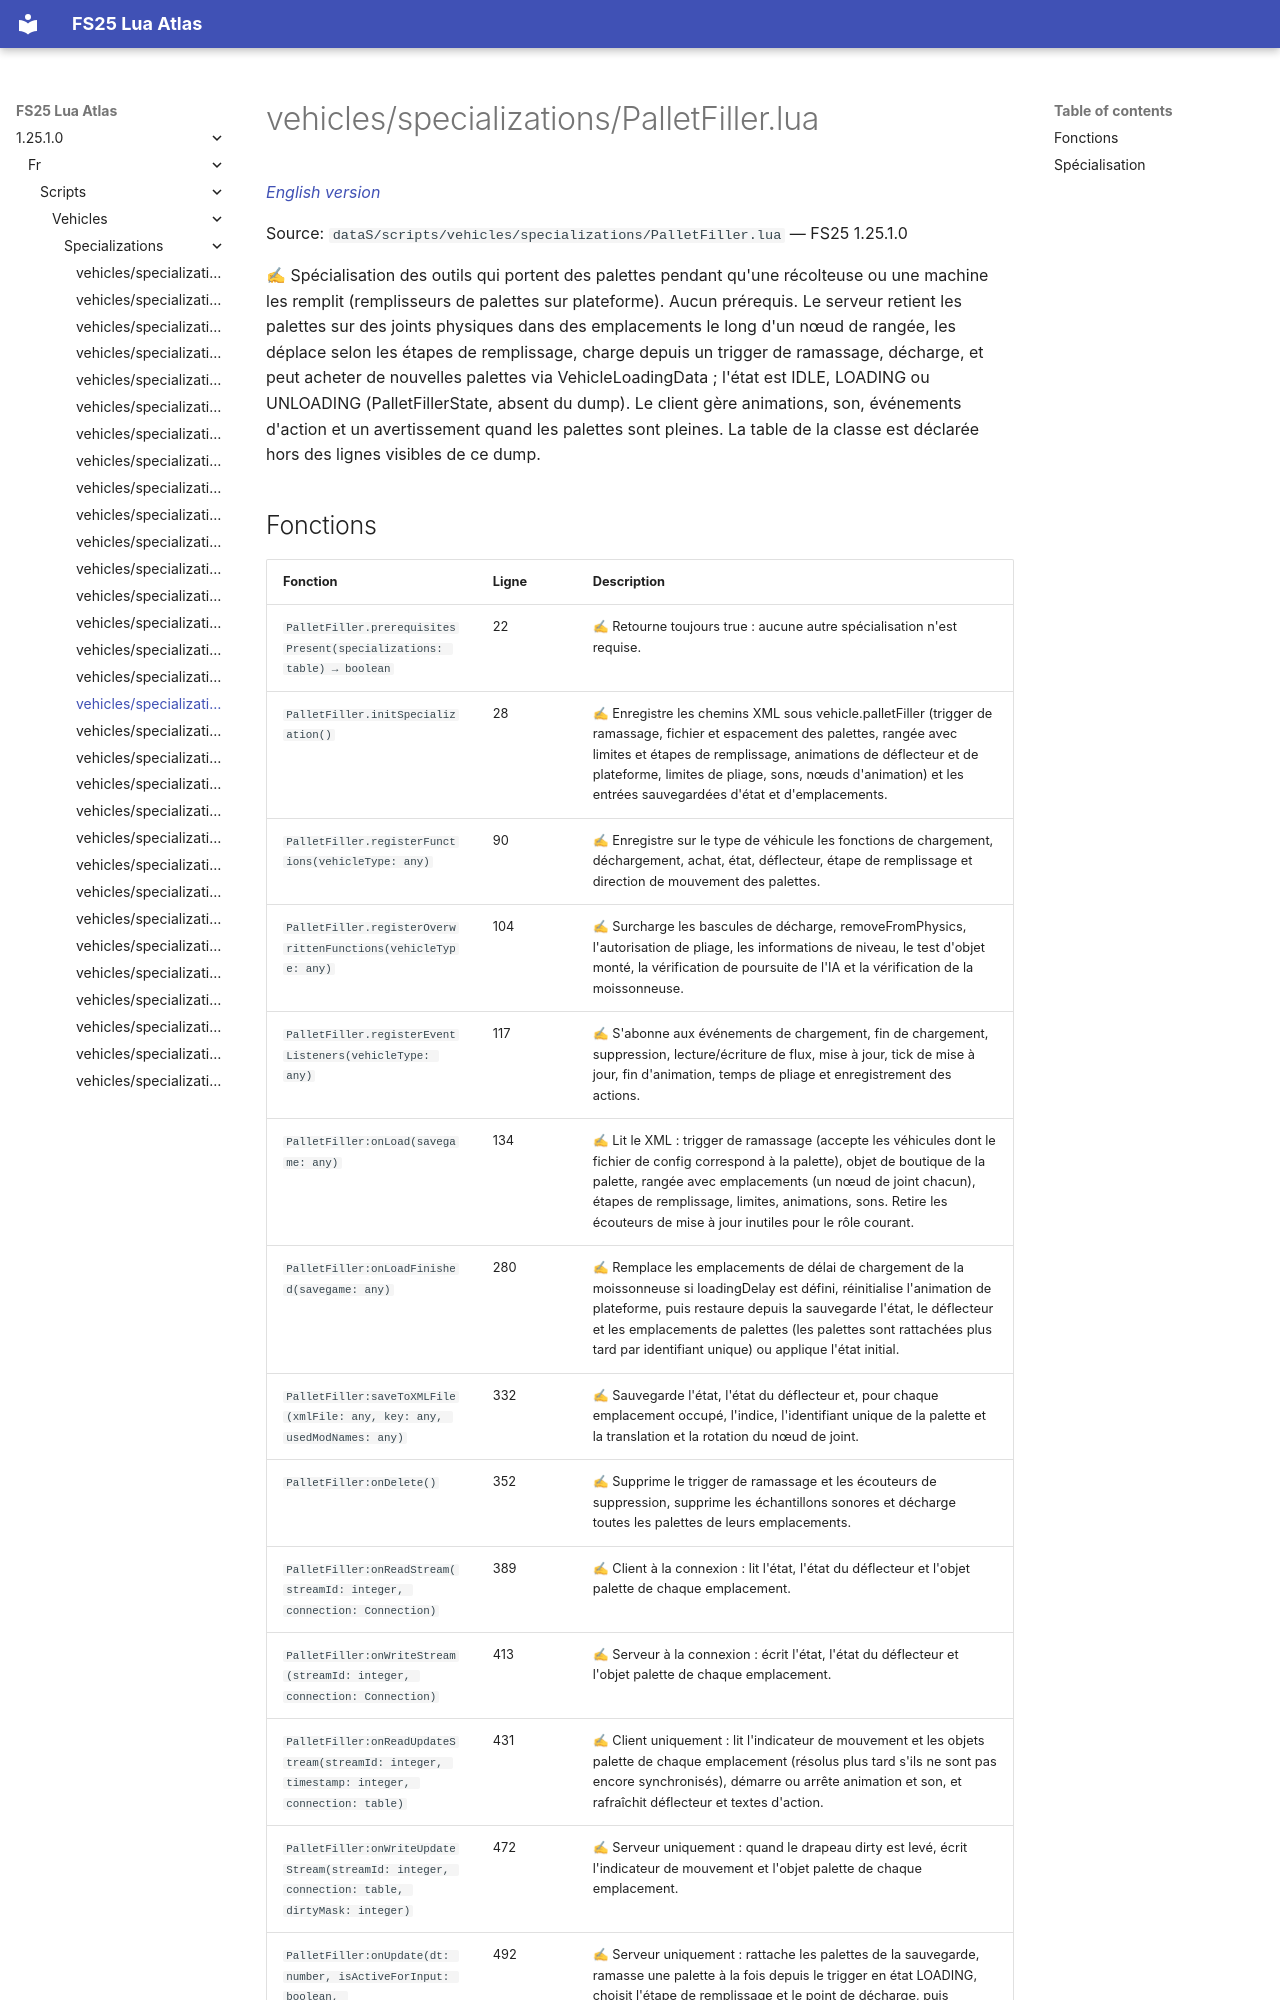

repository: Tim0219800/fs25-lua-atlas · page: 1.25.1.0/fr/scripts/vehicles/specializations/PalletFiller.html · generator: mkdocs

# vehicles/specializations/PalletFiller.lua

*[English version](../../../../scripts/vehicles/specializations/PalletFiller.md)*

Source: `dataS/scripts/vehicles/specializations/PalletFiller.lua` — FS25 1.25.1.0

✍ Spécialisation des outils qui portent des palettes pendant qu'une récolteuse ou une machine les remplit (remplisseurs de palettes sur plateforme). Aucun prérequis. Le serveur retient les palettes sur des joints physiques dans des emplacements le long d'un nœud de rangée, les déplace selon les étapes de remplissage, charge depuis un trigger de ramassage, décharge, et peut acheter de nouvelles palettes via VehicleLoadingData ; l'état est IDLE, LOADING ou UNLOADING (PalletFillerState, absent du dump). Le client gère animations, son, événements d'action et un avertissement quand les palettes sont pleines. La table de la classe est déclarée hors des lignes visibles de ce dump.
